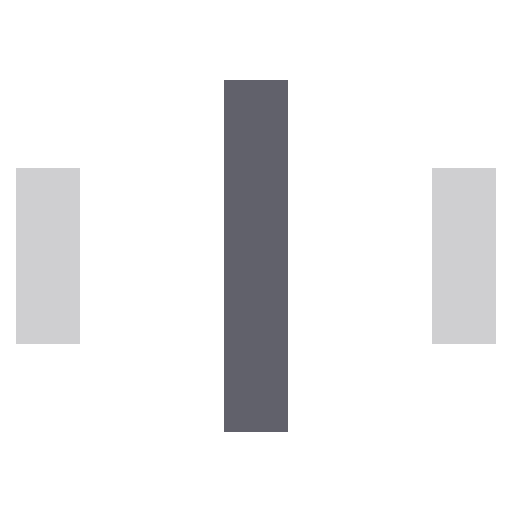
t = 0.00 s
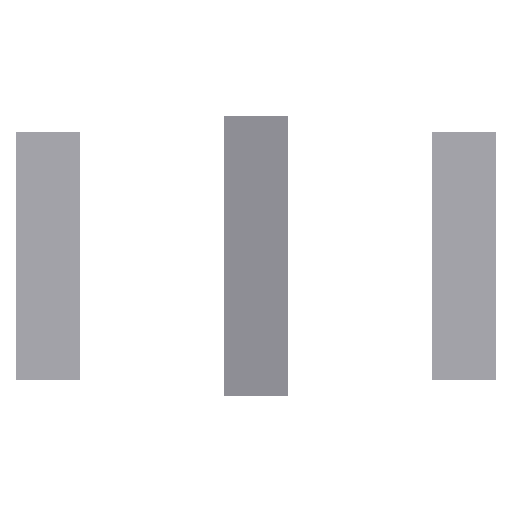
t = 0.10 s
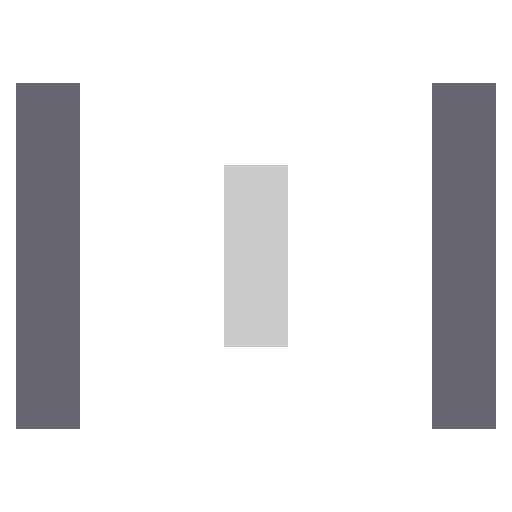
t = 0.30 s
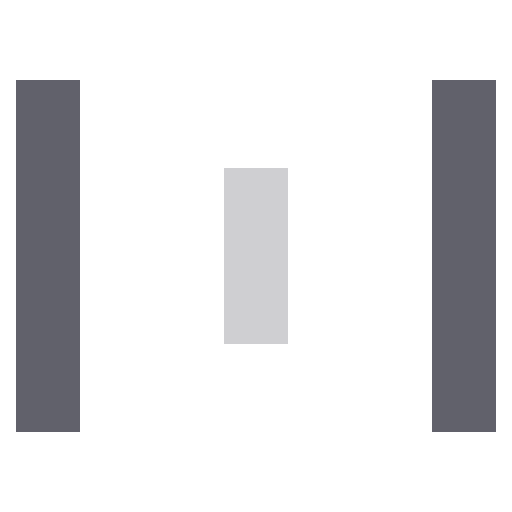
t = 0.40 s
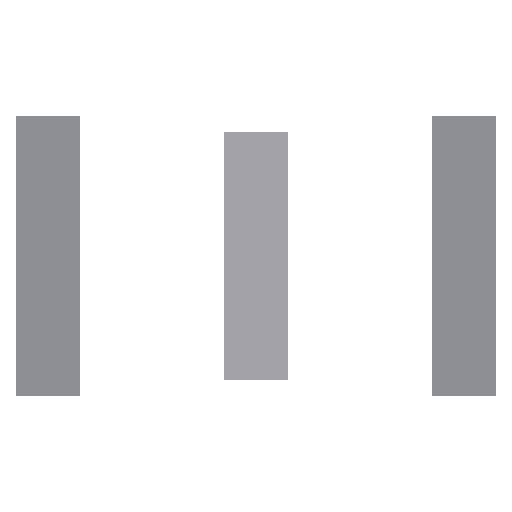
t = 0.50 s
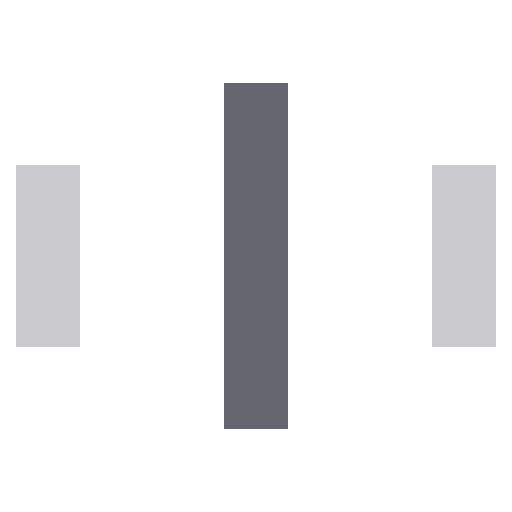
t = 0.70 s

The animated SVG that drew these frames (rendered in a browser with its animation timeline set to each time). Animation: 1 CSS @keyframes rule; one cycle of 0.80 s, repeats indefinitely.

<svg xmlns="http://www.w3.org/2000/svg" height="32" width="32" viewBox="0 0 32 32"><title>bars anim 6</title><g fill="#61616b" class="nc-icon-wrapper"><g class="nc-loop-bars-32-icon-f"><rect fill="#61616b" height="22" width="4" x="1" y="5"></rect><rect fill="#61616b" height="22" width="4" x="14" y="5" data-color="color-2"></rect><rect fill="#61616b" height="22" width="4" x="27" y="5"></rect></g><style>.nc-loop-bars-32-icon-f *{--animation-duration:0.8s;transform-origin:16px 16px;animation:nc-loop-bars-anim var(--animation-duration) infinite}.nc-loop-bars-32-icon-f :nth-child(2){opacity:1;transform:scaleY(1)}.nc-loop-bars-32-icon-f :nth-child(1),.nc-loop-bars-32-icon-f :nth-child(3){opacity:.3;transform:scaleY(.5);animation-delay:calc(var(--animation-duration)/-2)}@keyframes nc-loop-bars-anim{0%,100%{opacity:1;transform:scaleY(1)}50%{opacity:.3;transform:scaleY(.5)}}</style></g></svg>
